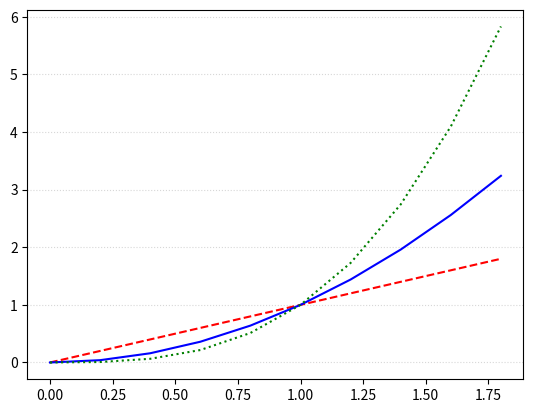

Here is the Python script that generated this plot:
import matplotlib.pyplot as plt
import numpy as np

data = np.arange(0,2,0.2)
print(data)

# plt.plot(data,data,'r--',data,data**2,'b-',data,data**3,'g:')
plt.plot(data,data,'r--')
plt.plot(data,data**2,'b-')
plt.plot(data,data**3,'g:')
plt.grid(True,axis='y',linestyle=':',alpha=0.5)
plt.show()